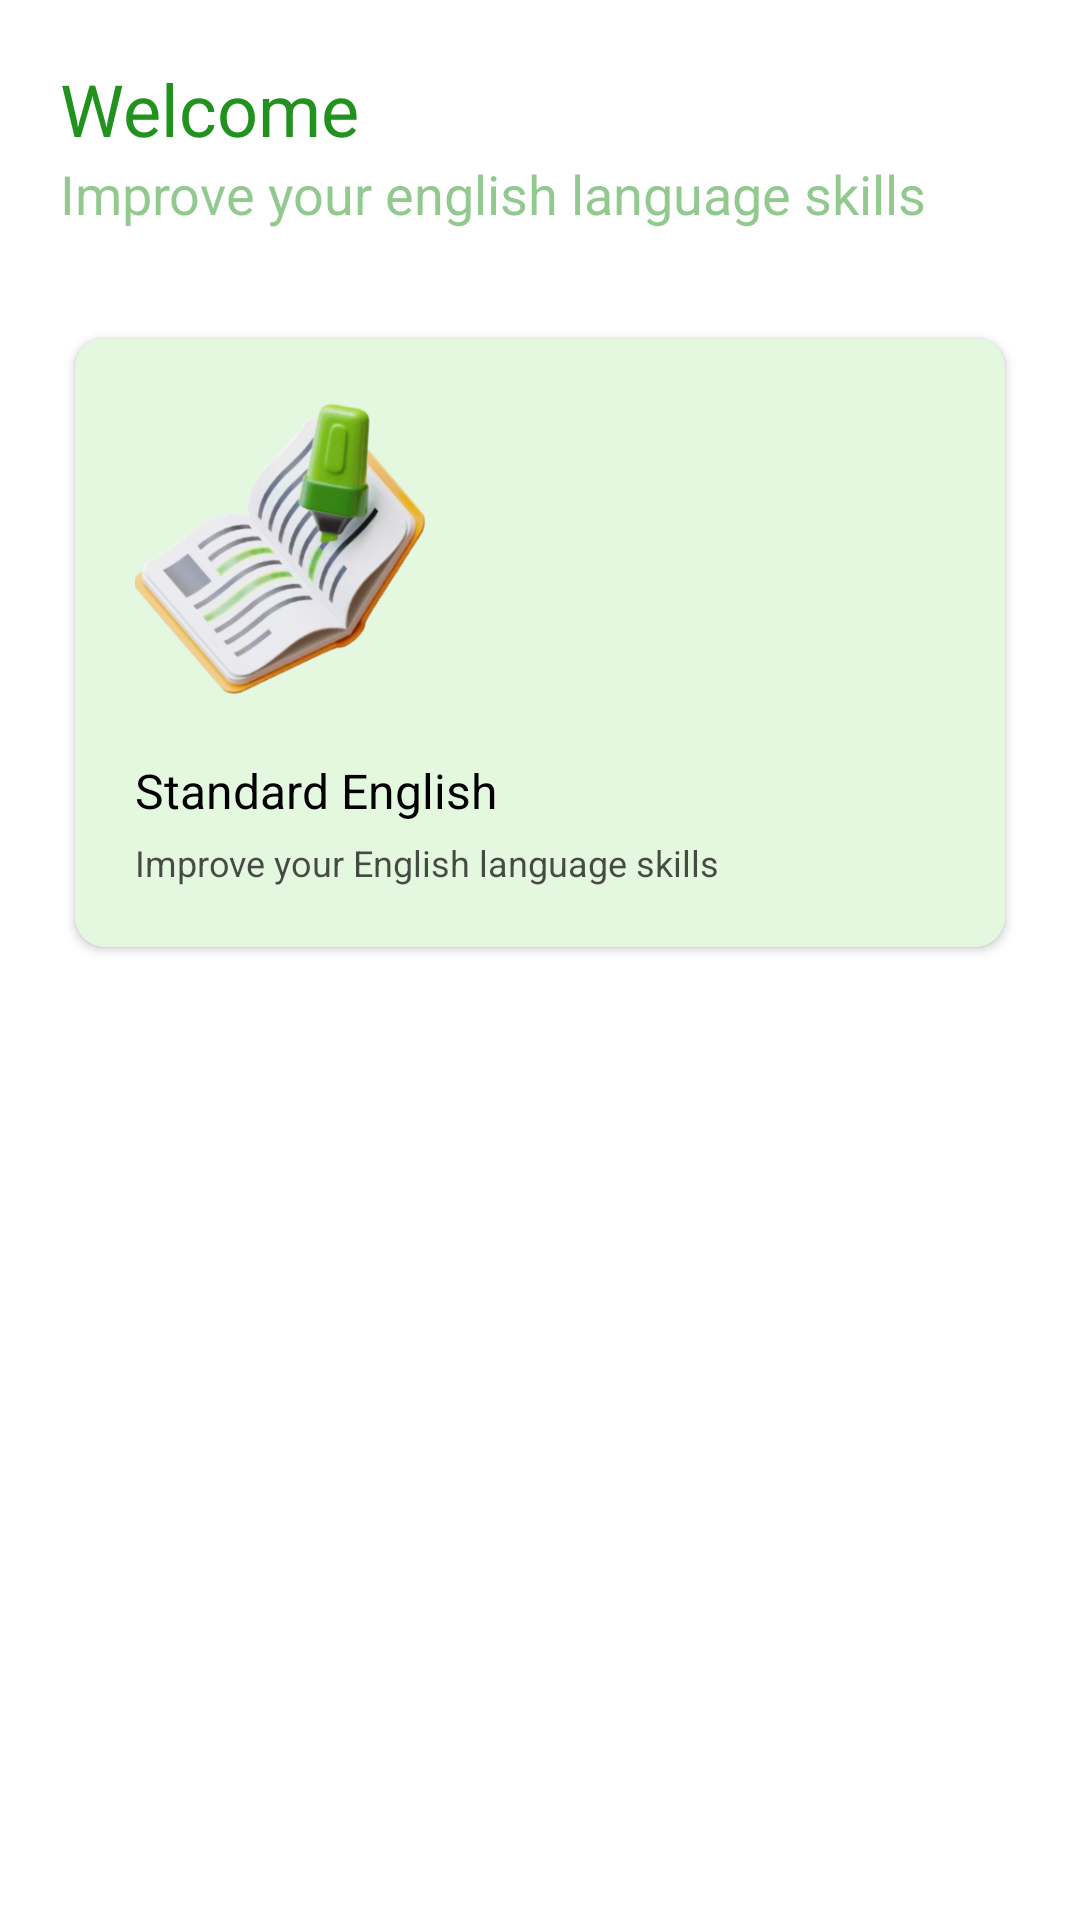

Write the Android layout XML for this screen, with the resource values it uses.
<!-- AndroidManifest.xml: application theme Theme.GrammarApp -->
<!-- res/layout/activity_main.xml -->
<?xml version="1.0" encoding="utf-8"?>
<androidx.constraintlayout.widget.ConstraintLayout xmlns:android="http://schemas.android.com/apk/res/android"
    xmlns:app="http://schemas.android.com/apk/res-auto"
    xmlns:tools="http://schemas.android.com/tools"
    android:layout_width="match_parent"
    android:layout_height="match_parent"
    tools:context=".MainActivity">

    <TextView
        android:layout_width="wrap_content"
        android:layout_height="wrap_content"
        android:text="Welcome"
        android:textSize="24sp"
        android:textColor="@color/greenText"
        android:layout_margin="20dp"
        android:id="@+id/welcomeText"
        fontPath="fonts/Livvic-Bold.ttf"
        app:layout_constraintTop_toTopOf="parent"
        app:layout_constraintLeft_toLeftOf="parent"/>

    <TextView
        android:layout_width="wrap_content"
        android:layout_height="wrap_content"
        android:text="Improve your english language skills"
        android:textSize="18sp"
        android:textColor="@color/greenText"
        android:alpha="0.5"
        android:id="@+id/descriptionText"
        app:layout_constraintTop_toBottomOf="@id/welcomeText"
        android:layout_marginLeft="20dp"
        app:layout_constraintLeft_toLeftOf="parent"/>

    <androidx.cardview.widget.CardView
        android:layout_width="match_parent"
        android:layout_height="wrap_content"
        app:layout_constraintTop_toBottomOf="@+id/descriptionText"
        android:layout_marginTop="30dp"
        app:layout_constraintLeft_toLeftOf="parent"
        app:cardBackgroundColor="@color/colorAccent"
        app:contentPadding="20dp"
        android:layout_marginLeft="20dp"
        android:layout_marginRight="20dp"
        app:cardCornerRadius="10dp"
        app:cardElevation="2dp"
        android:id="@+id/cardView"
        app:cardUseCompatPadding="true">

        <LinearLayout
            android:layout_width="match_parent"
            android:layout_height="wrap_content"
            android:orientation="vertical">

            <ImageView
                android:layout_width="100dp"
                android:layout_height="100dp"
                android:background="@drawable/open_book"/>

            <TextView
                android:layout_width="wrap_content"
                android:layout_height="wrap_content"
                android:text="Standard English"
                android:textColor="@color/black"
                android:textSize="16sp"
                android:layout_marginTop="20dp"/>

            <TextView
                android:layout_width="wrap_content"
                android:layout_height="wrap_content"
                android:text="Improve your English language skills"
                android:textColor="@color/black"
                android:alpha="0.7"
                android:textSize="12sp"
                android:layout_marginTop="5dp"/>

        </LinearLayout>

    </androidx.cardview.widget.CardView>

</androidx.constraintlayout.widget.ConstraintLayout>
<!-- resources referenced by this layout -->
<resources>
  <color name="black">#FF000000</color>
  <color name="colorAccent">#e4f8df</color>
  <color name="greenText">#22921f</color>
  <!-- drawable open_book: png bitmap (drawable, 92579 bytes) -->
  <style name="Theme.GrammarApp" parent="Theme.MaterialComponents.DayNight.NoActionBar">
          
          <item name="colorPrimary">@color/colorPrimary</item>
          <item name="colorPrimaryVariant">@color/colorPrimary</item>
          <item name="colorOnPrimary">@color/white</item>
          
          <item name="colorSecondary">@color/colorAccent</item>
          <item name="colorSecondaryVariant">@color/colorAccent</item>
          <item name="colorOnSecondary">@color/black</item>
          
          <item name="android:statusBarColor" tools:targetApi="l">?attr/colorPrimaryVariant</item>
          
      </style>
  <color name="colorPrimary">#97d990</color>
  <color name="white">#FFFFFFFF</color>
</resources>
